Run: headless pygame with SDL's dummy video driver; simulated clock (each Clock.tick advances the game by its frame time, no real sleeping); random seed 0; keys injected as events and as key.get_pressed() state; no mouse input.
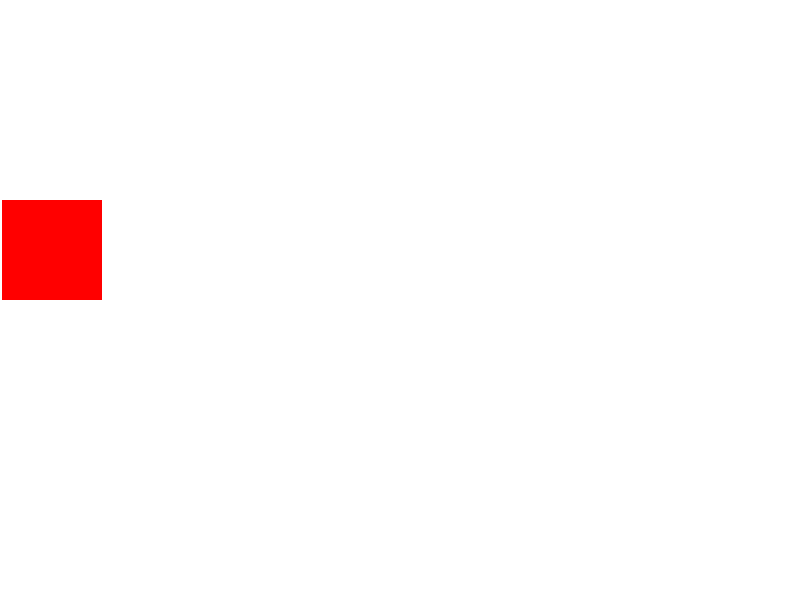
Frame 1 of 4 · flips 1–60 · no input
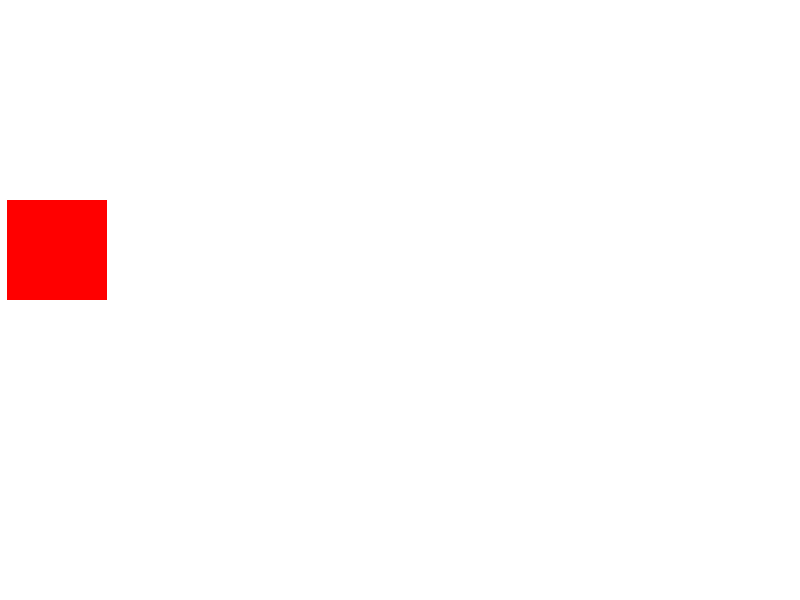
Frame 2 of 4 · flips 61–180 · tapped SPACE, RETURN · held RIGHT (→), D
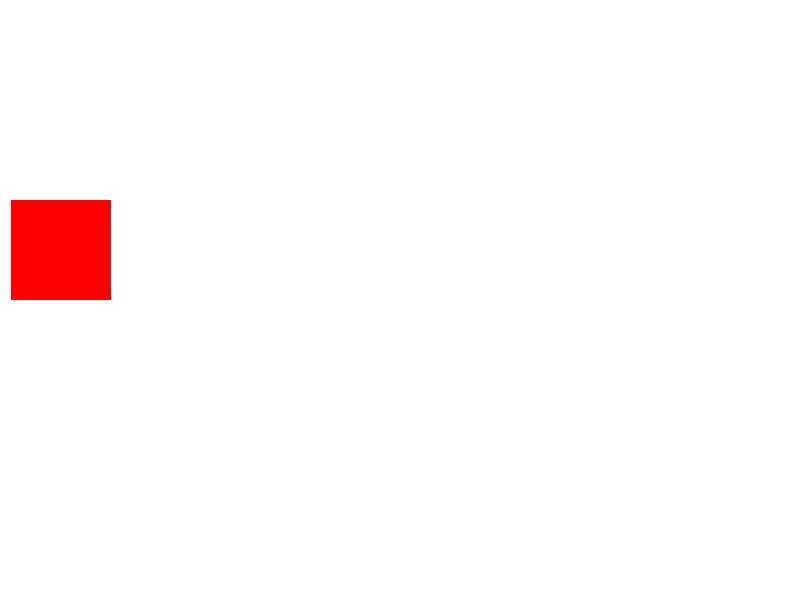
Frame 3 of 4 · flips 181–300 · held DOWN (↓), S
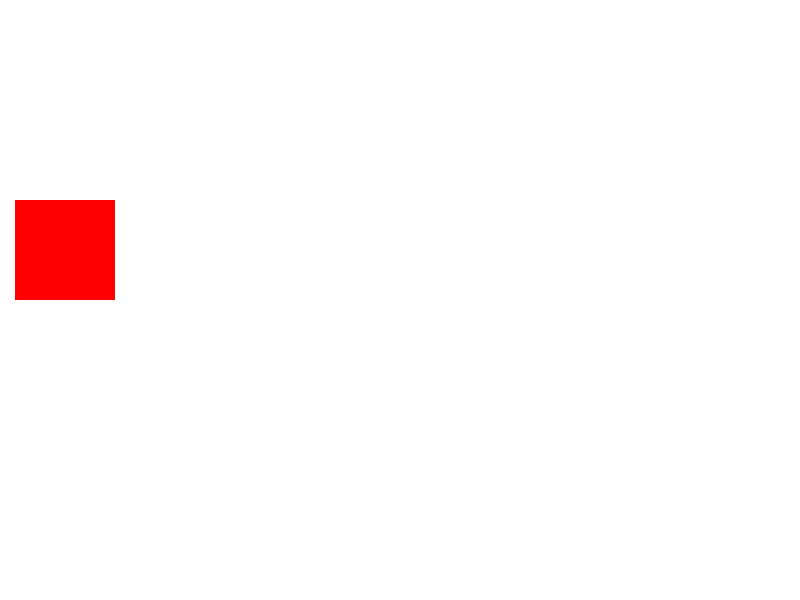
Frame 4 of 4 · flips 301–420 · held LEFT (←), A, UP (↑), W

The pygame program that drew these frames:

import pygame
import time

SCREEN_WIDTH: int = 800
SCREEN_HEIGHT: int = 600
FPS: int = 60


pygame.init()
screen = pygame.display.set_mode((SCREEN_WIDTH, SCREEN_HEIGHT))
clock = pygame.time.Clock()


class Game:
    def __init__(self):
        self.rect1 = pygame.Rect(0, 200, 100, 100)
        self.rect1_speed = 100
        self.rect1_x = self.rect1.x
        self.last_time = time.time()

    def run(self):
        while True:
            # 1 визначаємо інтервал часу
            dt = time.time() - self.last_time
            self.last_time = time.time()

            for event in pygame.event.get():
                if event.type == pygame.QUIT:
                    pygame.quit()
                    break

            screen.fill("White")
            pygame.draw.rect(screen, 'Red', self.rect1)

            # 2
            self.rect1_x += self.rect1_speed * dt
            self.rect1.x = self.rect1_x

            pygame.display.update()


if __name__ == '__main__':
    game = Game()
    game.run()
